Image classification data set "assets" (DejaArrow/HONC_v1.1_Convo on GitHub). Class labels (2): no stitch, stitch.

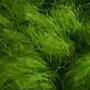
Label: no stitch

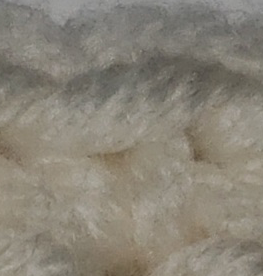
Label: stitch

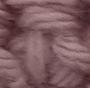
Label: no stitch

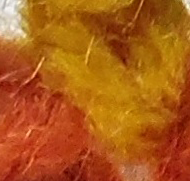
Label: no stitch

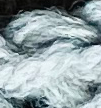
Label: stitch

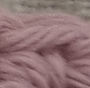
Label: stitch
